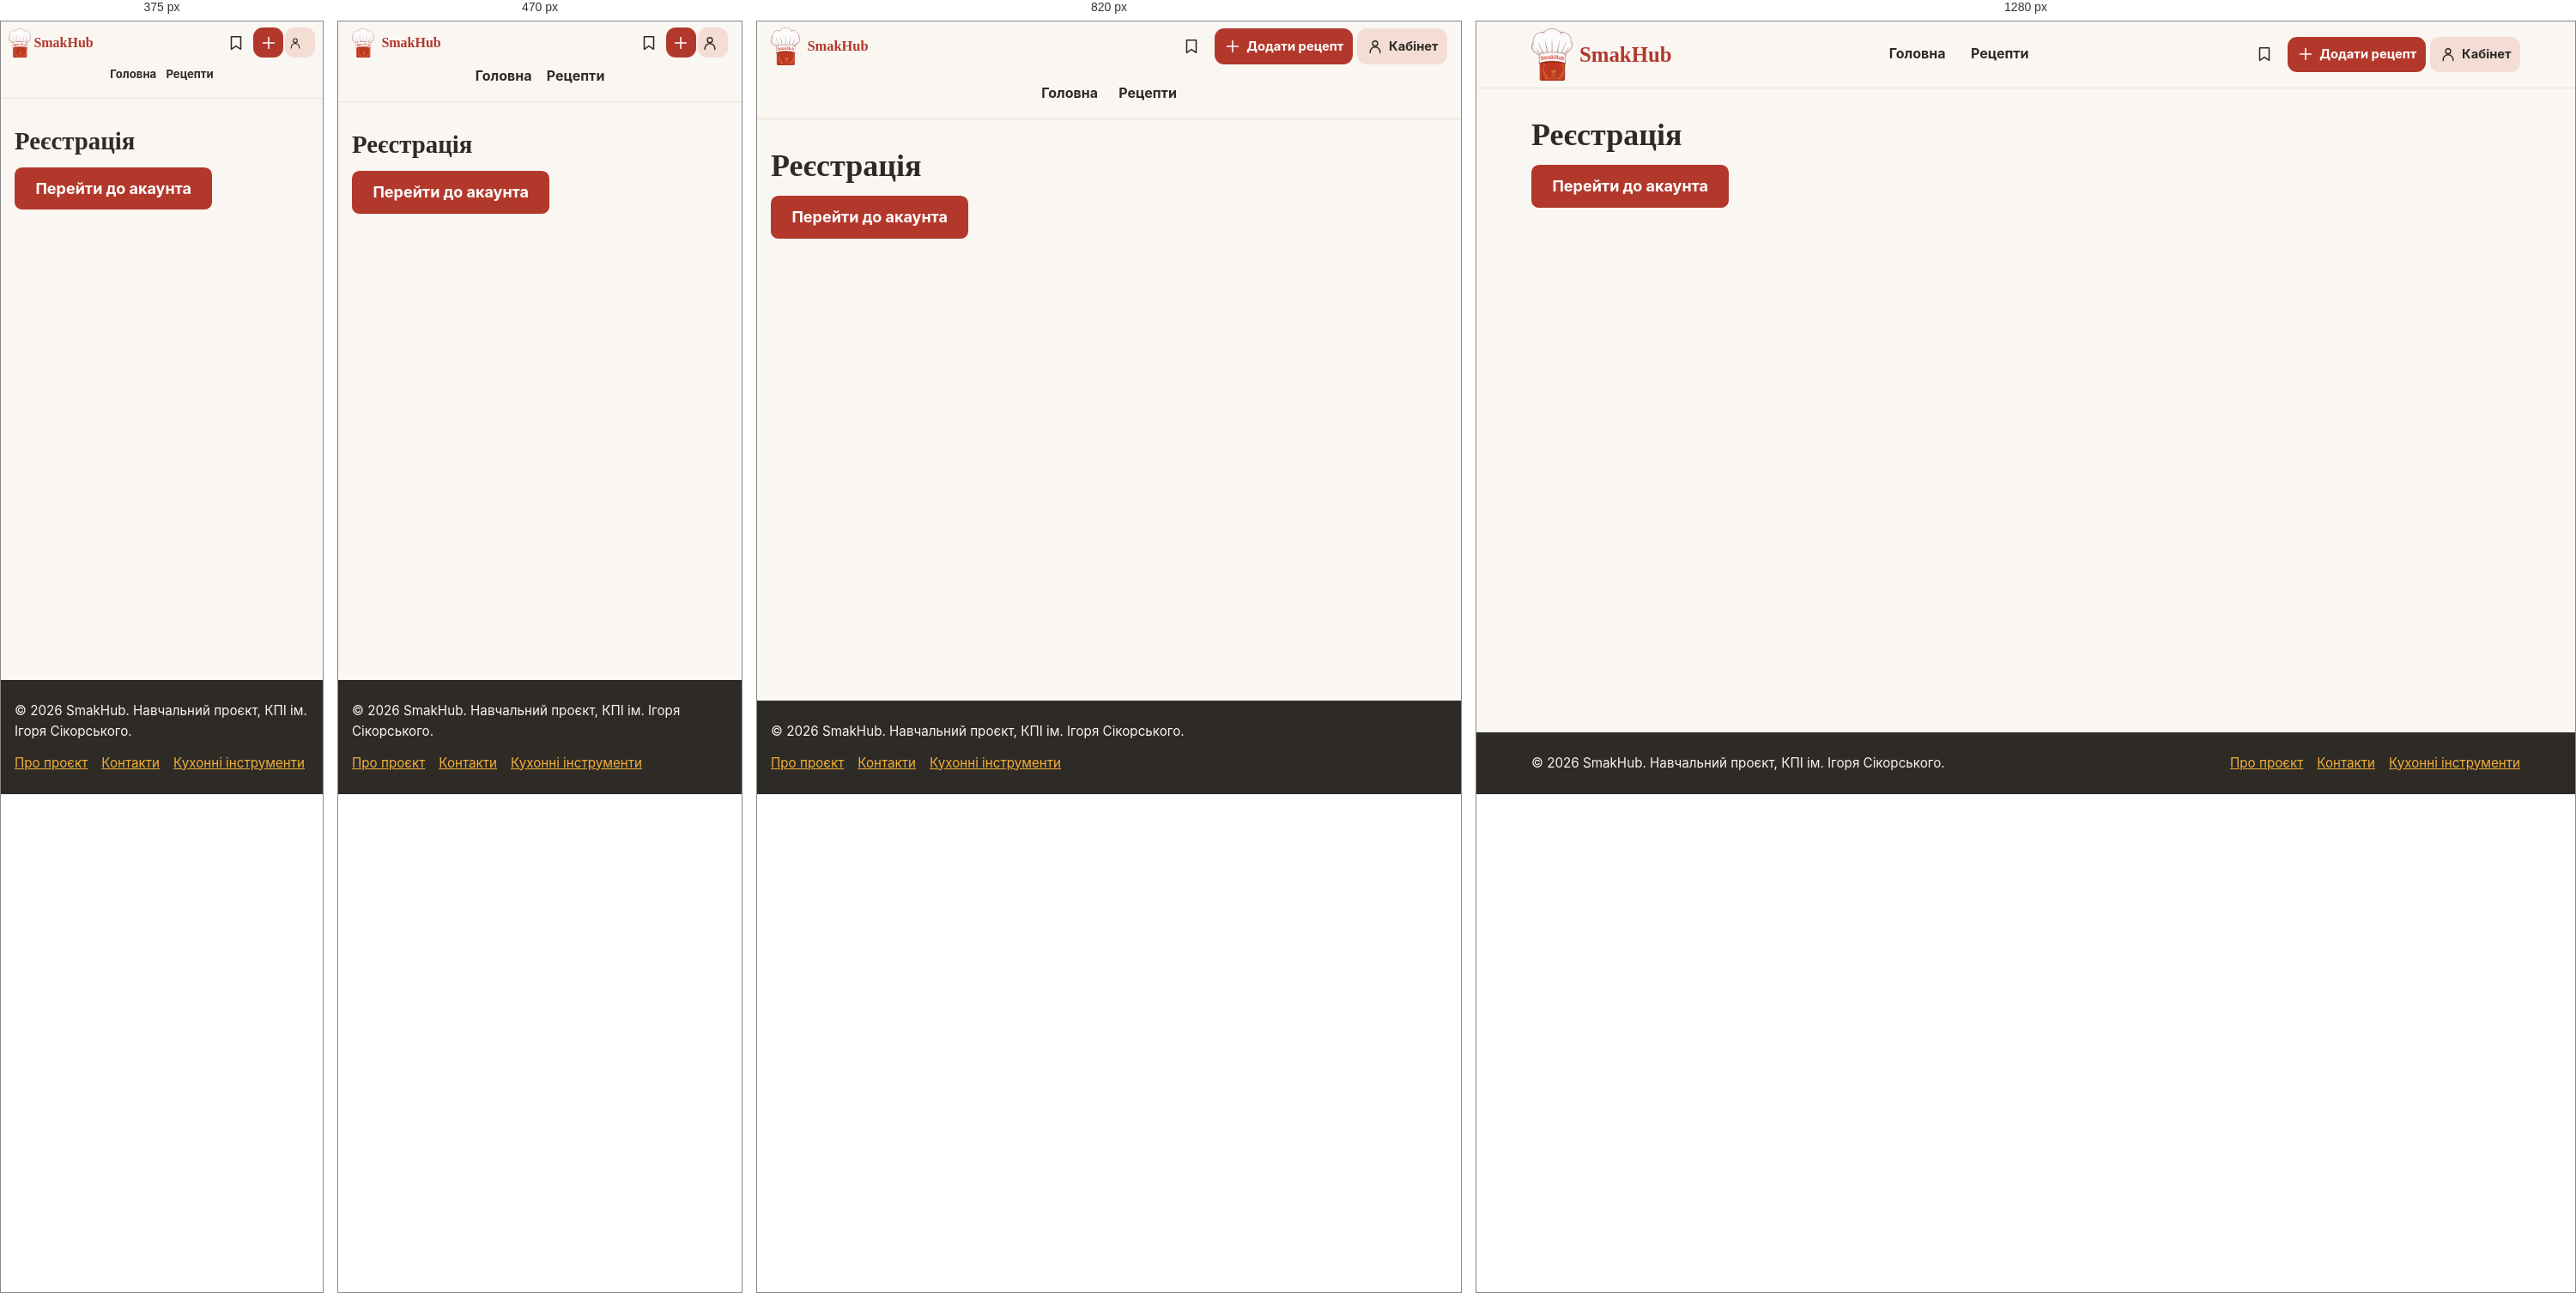
Rendered at 375 px, 470 px, 820 px and 1280 px, left to right.

<!-- file: register.html -->
<!DOCTYPE html>
<html lang="uk">
<head>
  <meta charset="UTF-8">
  <meta name="viewport" content="width=device-width, initial-scale=1.0">
  <title>Реєстрація — SmakHub</title>
  <meta name="description" content="Реєстрація в SmakHub: зберігайте улюблені рецепти та додавайте власні.">
  <link rel="preconnect" href="https://fonts.googleapis.com">
  <link rel="preconnect" href="https://fonts.gstatic.com" crossorigin>
  <link href="https://fonts.googleapis.com/css2?family=Nunito+Sans:ital,wght@0,400;0,700;1,700&amp;family=Playfair+Display:wght@600;700&amp;display=swap" rel="stylesheet">
  <link rel="icon" type="image/png" href="images/favicon.png">
  <script src="/js/theme.js"></script>
  <link rel="stylesheet" href="css/style.css">
</head>
<body>
  <a class="skip-link" href="#main">Перейти до вмісту</a>

  <header class="site-header">
    <nav class="container header-inner" aria-label="Головна навігація">
      <a class="logo" href="/index.html">
        <img src="/images/logo-transparent.png" alt="" width="236" height="300">
        <span>SmakHub</span>
      </a>
      <div class="primary-links">
        <a href="/index.html">Головна</a>
        <a href="/catalog.html">Рецепти</a>
      </div>
      <div class="header-tools">
        <button class="tool-link theme-switch" type="button" aria-label="Темна тема" aria-pressed="false" hidden><svg aria-hidden="true" width="22" height="22" viewBox="0 0 24 24" fill="none" stroke="currentColor" stroke-width="1.7" stroke-linecap="round" stroke-linejoin="round"><circle cx="12" cy="12" r="4"/><path d="M12 2v2m0 16v2M2 12h2m16 0h2M5 5l1.5 1.5m11 11L19 19M5 19l1.5-1.5m11-11L19 5"/></svg></button>
        <button class="tool-link language-switch" type="button" translate="no" hidden></button>
        <a class="tool-link" href="/saved.html" aria-label="Збережені рецепти" title="Збережені рецепти"><svg aria-hidden="true" width="22" height="22" viewBox="0 0 24 24" fill="none" stroke="currentColor" stroke-width="1.7" stroke-linecap="round" stroke-linejoin="round"><path d="M6 4h12v16l-6-4-6 4z"/></svg></a>
        <a class="header-create" href="/author.html?new=1"><svg aria-hidden="true" width="22" height="22" viewBox="0 0 24 24" fill="none" stroke="currentColor" stroke-width="1.7" stroke-linecap="round" stroke-linejoin="round"><path d="M12 5v14M5 12h14"/></svg><span>Додати рецепт</span></a>
      <a class="account-link" href="/account.html" aria-current="page">
        <svg aria-hidden="true" width="20" height="20" viewBox="0 0 24 24" fill="none" stroke="currentColor" stroke-width="1.75" stroke-linecap="round">
          <circle cx="12" cy="8" r="3.5"></circle>
          <path d="M5 21v-1a7 7 0 0 1 14 0v1"></path>
        </svg>
        <span>Кабінет</span>
      </a>
      </div>
    </nav>
  </header>

  <main id="main">
    <div class="container">
      <h1>Реєстрація</h1>
      <p><a class="btn" href="account.html?mode=register">Перейти до акаунта</a></p>
    </div>
  </main>

  <footer class="site-footer">
    <div class="container footer-inner">
      <p>&copy; 2026 SmakHub. Навчальний проєкт, КПІ ім. Ігоря Сікорського.</p>
      <nav aria-label="Додаткові посилання"><ul><li><a href="/about.html">Про проєкт</a></li><li><a href="/contacts.html">Контакти</a></li><li><a href="kitchen.html">Кухонні інструменти</a></li></ul></nav>
    </div>
  </footer>

  <script src="js/main.js" defer></script>
  <script src="js/config.js" defer></script>
  <script src="js/vendor/supabase.js" defer></script>
  <script src="js/client.js" defer></script>
  <script src="js/backend.js" defer></script>
  <script src="js/lang.js" defer></script>
</body>
</html>


/* @media block from responsive.css */
@media (max-width: 860px) {
  .hero-inner,
  .recipe-body,
  .two-col {
    grid-template-columns: 1fr;
  }
}

/* @media block from responsive.css */
@media (max-width: 720px) {
  h1 { font-size: 1.8rem; }

  .nav-toggle {
    display: block;
  }

  .site-nav {
    display: none;
    position: absolute;
    top: 100%;
    left: 0;
    right: 0;
    background: var(--color-white);
    border-bottom: 1px solid var(--color-border);
    padding: 0.5rem 1rem 1rem;
  }

  .site-nav.is-open {
    display: block;
  }

  .site-nav ul {
    flex-direction: column;
  }

  .form {
    max-width: none;
  }
}

/* @media block from responsive.css */
@media (max-width: 540px) { .filters-grid, .card-grid, .category-list { grid-template-columns: minmax(0, 1fr); } }

/* @media block from responsive.css */
@media (max-width: 540px) {
  .auth-switch > *, .form-actions > * { max-width: 100%; }
  table { font-size: .875rem; }
  td, th { padding-inline: .35rem; }
}

/* @media block from discover.css */
@media (max-width: 940px) {
  .home-categories { grid-template-columns: repeat(3, minmax(0, 1fr)); }
}

/* @media block from discover.css */
@media (max-width: 680px) {
  .home-intro { grid-template-columns: 1fr; }
  .home-feature { min-height: clamp(15rem, 59vw, 22rem); }
  .home-categories { grid-template-columns: repeat(2, minmax(0, 1fr)); }
}

/* @media block from edition.css */
@media (max-width: 720px) {
  .home-intro, #community-account { grid-template-columns: minmax(0, 1fr); }
  .dashboard-stats { grid-template-columns: repeat(2, minmax(0, 1fr)); }
}

/* @media block from edition.css */
@media (max-width: 380px) {
  .site-header .header-inner { padding-inline: 0.55rem; }
  .site-header .logo { gap: 0.2rem; }
  .primary-links, .account-link { font-size: 0.82rem; }
  .account-link { gap: 0.2rem; }
  .account-link svg { width: 1rem; height: 1rem; }
  .primary-links a { padding-inline: 0.12rem; }
}

/* @media block from catalog-filters.css */
@media (max-width: 560px) {
  .search-fields, .quick-fields, .more-filters .filters-grid { grid-template-columns: minmax(0, 1fr); }
}

/* @media block from workspace.css */
@media (max-width: 920px) {
  .header-inner { grid-template-columns: auto 1fr; padding-block: 0.45rem; }
  .primary-links { grid-row: 2; grid-column: 1 / -1; }
  .header-tools { justify-self: end; }
}

/* @media block from workspace.css */
@media (max-width: 650px) {
  .admin-workspace { grid-template-columns: 1fr; }
  .admin-nav { position: static; display: flex; flex-wrap: wrap; }
}

/* @media block from workspace.css */
@media (max-width: 560px) {
  .header-inner { gap: 0.1rem 0.35rem; }
  .header-tools { gap: 0.12rem; }
  .tool-link, .header-create, .header-tools .account-link { min-width: 2.2rem; min-height: 2.2rem; padding: 0.25rem; }
  .header-create span, .header-tools .account-link span { position: absolute; width: 1px; height: 1px; overflow: hidden; clip-path: inset(50%); white-space: nowrap; }
  .editor-fields { grid-template-columns: 1fr; }
}

/* @media block from workspace.css */
@media (min-width: 921px) {
  .site-header .header-inner { min-height: 4.8rem; }
}